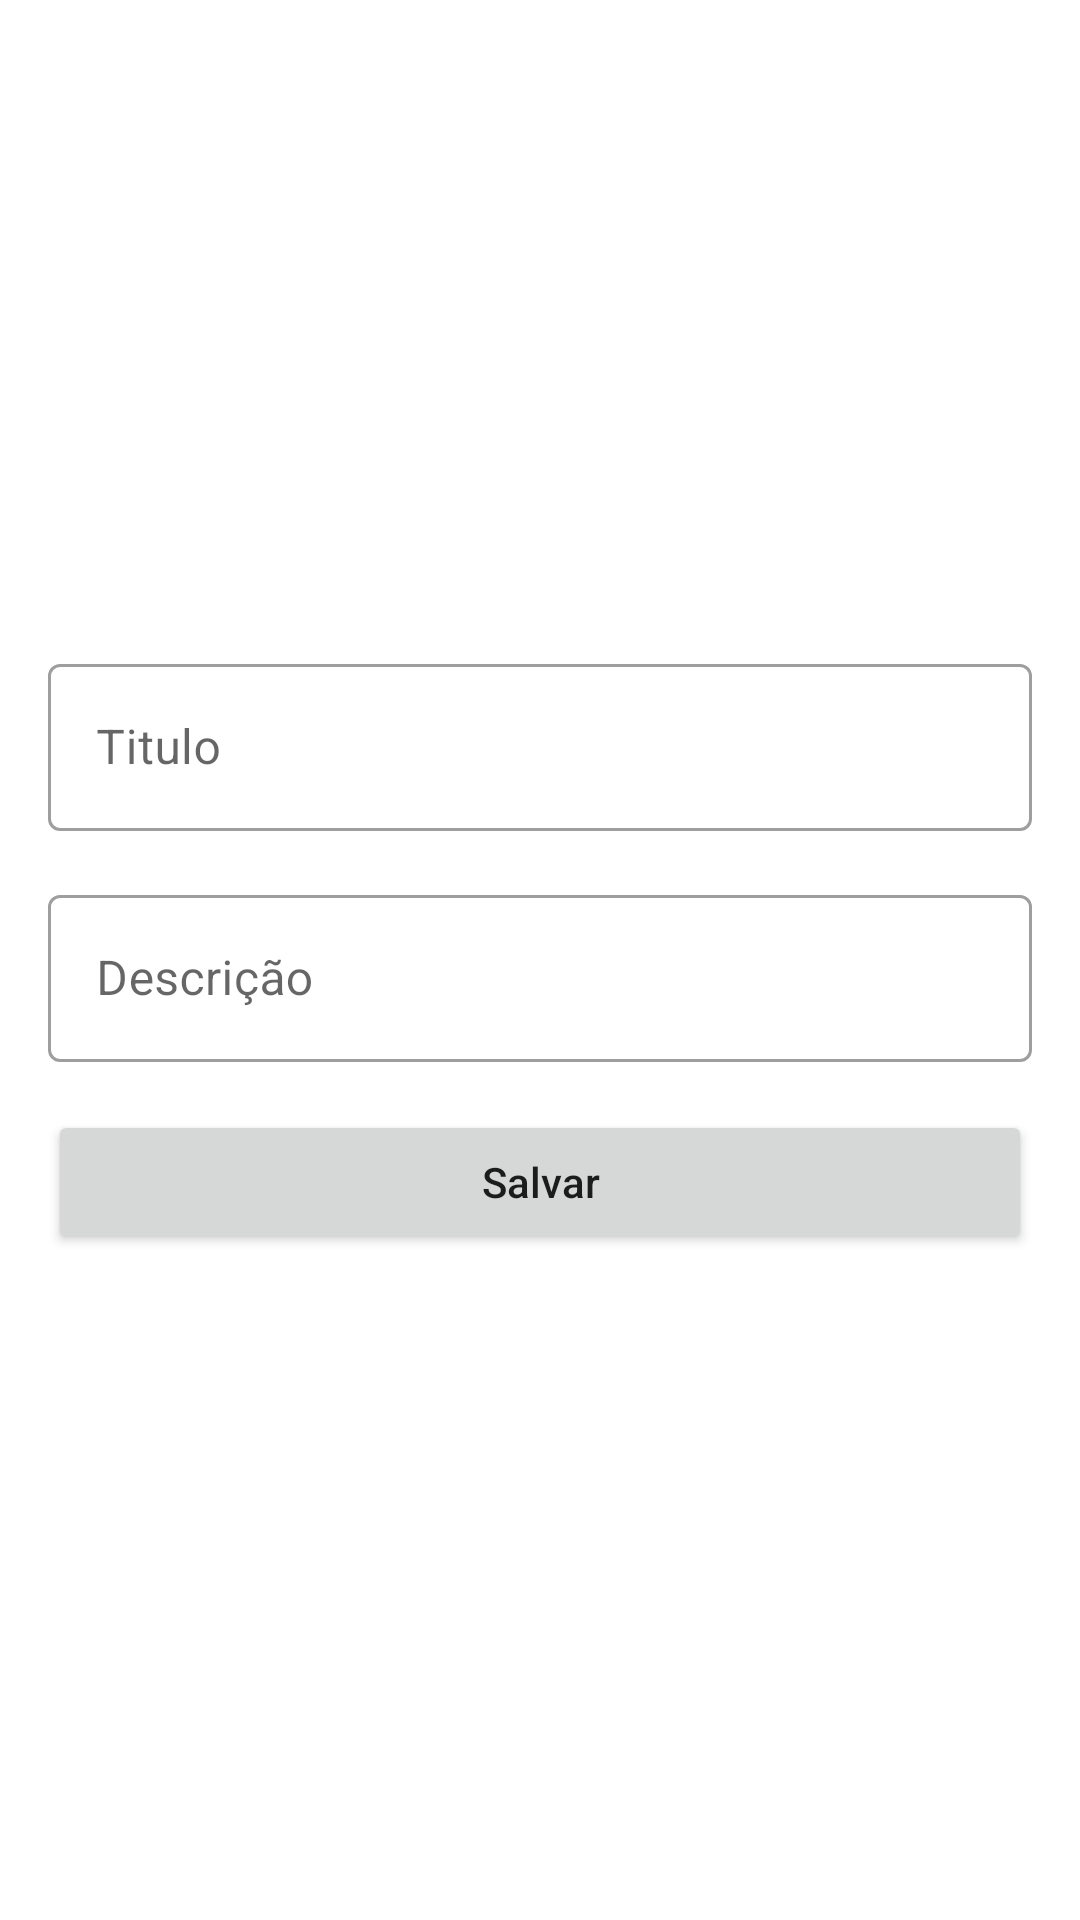

Android layout source for this screen:
<!-- AndroidManifest.xml: application theme Theme.Lembrete -->
<!-- res/layout/activity_formulario_lembretes.xml -->
<?xml version="1.0" encoding="utf-8"?>
<ScrollView xmlns:android="http://schemas.android.com/apk/res/android"
    xmlns:app="http://schemas.android.com/apk/res-auto"
    xmlns:tools="http://schemas.android.com/tools"
    android:layout_width="match_parent"
    android:layout_height="match_parent"
    tools:context=".ui.activity.FormularioLembretesActivity">


    <androidx.constraintlayout.widget.ConstraintLayout

        android:layout_width="match_parent"
        android:layout_height="wrap_content">


        <ImageView
            android:id="@+id/activity_formulario_lembretes_imageview"
            android:layout_width="0dp"
            android:layout_height="200dp"
            android:scaleType="centerCrop"
            app:layout_constraintEnd_toEndOf="parent"
            app:layout_constraintStart_toStartOf="parent"
            app:layout_constraintTop_toTopOf="parent"
            android:src="@drawable/imagem_padrao" />


        <com.google.android.material.textfield.TextInputLayout
            android:id="@+id/activity_formulario_lembretes_textinputlayout_titulo"
            style="@style/Widget.MaterialComponents.TextInputLayout.OutlinedBox"
            android:layout_width="match_parent"
            android:layout_height="wrap_content"
            android:layout_margin="16dp"
            app:layout_constraintEnd_toEndOf="parent"
            app:layout_constraintStart_toStartOf="parent"
            app:layout_constraintTop_toBottomOf="@id/activity_formulario_lembretes_imageview">

            <com.google.android.material.textfield.TextInputEditText
                android:id="@+id/activity_formulario_lembretes_textinputedittext_titulo"
                android:layout_width="match_parent"
                android:layout_height="wrap_content"
                android:hint="Titulo" />
        </com.google.android.material.textfield.TextInputLayout>


        <com.google.android.material.textfield.TextInputLayout
            android:id="@+id/activity_formulario_lembretes_textinputlayout_desc"
            style="@style/Widget.MaterialComponents.TextInputLayout.OutlinedBox"
            android:layout_width="match_parent"
            android:layout_height="wrap_content"
            android:layout_margin="16dp"
            app:layout_constraintEnd_toEndOf="parent"
            app:layout_constraintStart_toStartOf="parent"
            app:layout_constraintTop_toBottomOf="@id/activity_formulario_lembretes_textinputlayout_titulo">

            <com.google.android.material.textfield.TextInputEditText
                android:id="@+id/activity_formulario_lembretes_textinputedittext_desc"
                android:layout_width="match_parent"
                android:layout_height="wrap_content"
                android:hint="Descrição" />
        </com.google.android.material.textfield.TextInputLayout>


        <Button
            android:id="@+id/activity_formulario_lembretes_botao"
            android:layout_width="0dp"
            android:layout_height="wrap_content"
            android:layout_margin="16dp"
            android:inputType="text"
            android:text="Salvar"
            app:layout_constraintBottom_toBottomOf="parent"
            app:layout_constraintEnd_toEndOf="parent"
            app:layout_constraintStart_toStartOf="parent"
            app:layout_constraintTop_toBottomOf="@id/activity_formulario_lembretes_textinputlayout_desc" />

    </androidx.constraintlayout.widget.ConstraintLayout>
</ScrollView>
<!-- resources referenced by this layout -->
<resources>
  <style name="Theme.Lembrete" parent="Theme.MaterialComponents.DayNight.DarkActionBar">
          
          <item name="colorPrimary">@color/purple_500</item>
          <item name="colorPrimaryVariant">@color/purple_700</item>
          <item name="colorOnPrimary">@color/white</item>
          
          <item name="colorSecondary">@color/teal_200</item>
          <item name="colorSecondaryVariant">@color/teal_700</item>
          <item name="colorOnSecondary">@color/black</item>
          
          <item name="android:statusBarColor">?attr/colorPrimaryVariant</item>
          
      </style>
  <!-- not gathered from this repository: default colours our renderer supplied (Android Studio template values) -->
  <color name="purple_500">#FF6200EE</color>
  <color name="purple_700">#FF3700B3</color>
  <color name="teal_200">#FF03DAC5</color>
  <color name="teal_700">#FF018786</color>
  <color name="black">#FF000000</color>
  <color name="white">#FFFFFFFF</color>
</resources>
